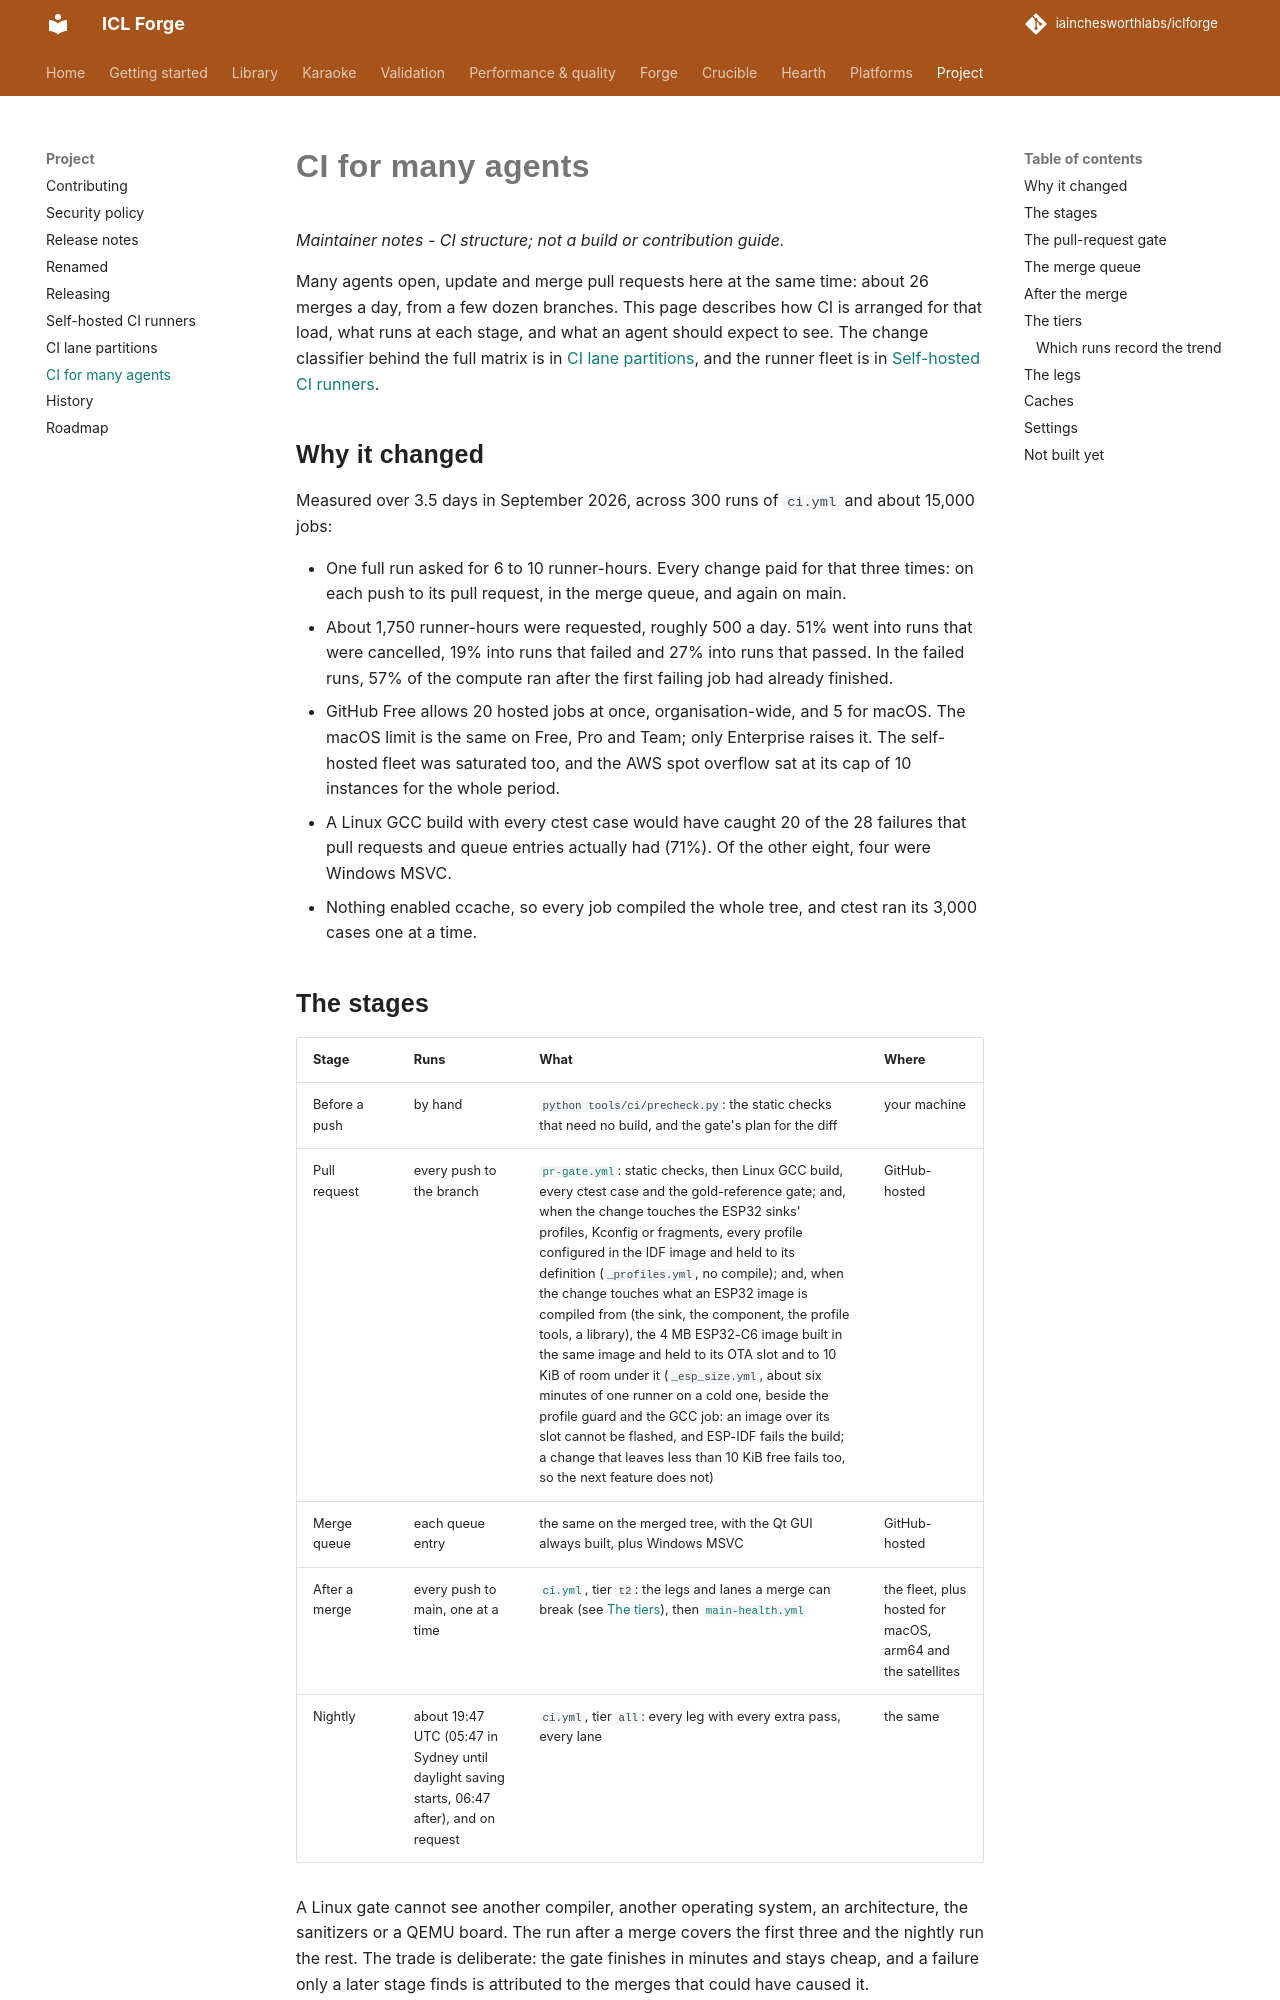

repository: iainchesworthlabs/iclforge · page: ci-agentic/index.html · generator: mkdocs

# CI for many agents

*Maintainer notes - CI structure; not a build or contribution guide.*

Many agents open, update and merge pull requests here at the same time: about 26 merges a
day, from a few dozen branches. This page describes how CI is arranged for that load, what
runs at each stage, and what an agent should expect to see. The change classifier behind the
full matrix is in [CI lane partitions](ci-lanes.md), and the runner fleet is in
[Self-hosted CI runners](ci-self-hosted-runners.md).

## Why it changed

Measured over 3.5 days in September 2026, across 300 runs of `ci.yml` and about 15,000 jobs:

- One full run asked for 6 to 10 runner-hours. Every change paid for that three times: on each
  push to its pull request, in the merge queue, and again on main.
- About 1,750 runner-hours were requested, roughly 500 a day. 51% went into runs that were
  cancelled, 19% into runs that failed and 27% into runs that passed. In the failed runs, 57%
  of the compute ran after the first failing job had already finished.
- GitHub Free allows 20 hosted jobs at once, organisation-wide, and 5 for macOS. The macOS limit
  is the same on Free, Pro and Team; only Enterprise raises it. The self-hosted fleet was
  saturated too, and the AWS spot overflow sat at its cap of 10 instances for the whole period.
- A Linux GCC build with every ctest case would have caught 20 of the 28 failures that pull
  requests and queue entries actually had (71%). Of the other eight, four were Windows MSVC.
- Nothing enabled ccache, so every job compiled the whole tree, and ctest ran its 3,000 cases
  one at a time.

## The stages

| Stage | Runs | What | Where |
|---|---|---|---|
| Before a push | by hand | `python tools/ci/precheck.py`: the static checks that need no build, and the gate's plan for the diff | your machine |
| Pull request | every push to the branch | [`pr-gate.yml`](https://github.com/iainchesworthlabs/iclforge/blob/main/.github/workflows/pr-gate.yml): static checks, then Linux GCC build, every ctest case and the gold-reference gate; and, when the change touches the ESP32 sinks' profiles, Kconfig or fragments, every profile configured in the IDF image and held to its definition (`_profiles.yml`, no compile); and, when the change touches what an ESP32 image is compiled from (the sink, the component, the profile tools, a library), the 4 MB ESP32-C6 image built in the same image and held to its OTA slot and to 10 KiB of room under it (`_esp_size.yml`, about six minutes of one runner on a cold one, beside the profile guard and the GCC job: an image over its slot cannot be flashed, and ESP-IDF fails the build; a change that leaves less than 10 KiB free fails too, so the next feature does not) | GitHub-hosted |
| Merge queue | each queue entry | the same on the merged tree, with the Qt GUI always built, plus Windows MSVC | GitHub-hosted |
| After a merge | every push to main, one at a time | [`ci.yml`](https://github.com/iainchesworthlabs/iclforge/blob/main/.github/workflows/ci.yml), tier `t2`: the legs and lanes a merge can break (see [The tiers](#the-tiers)), then [`main-health.yml`](https://github.com/iainchesworthlabs/iclforge/blob/main/.github/workflows/main-health.yml) | the fleet, plus hosted for macOS, arm64 and the satellites |
| Nightly | about 19:47 UTC (05:47 in Sydney until daylight saving starts, 06:47 after), and on request | `ci.yml`, tier `all`: every leg with every extra pass, every lane | the same |

A Linux gate cannot see another compiler, another operating system, an architecture, the
sanitizers or a QEMU board. The run after a merge covers the first three and the nightly run the
rest. The trade is deliberate: the gate finishes in minutes and stays cheap, and a failure only a
later stage finds is attributed to the merges that could have caused it.
